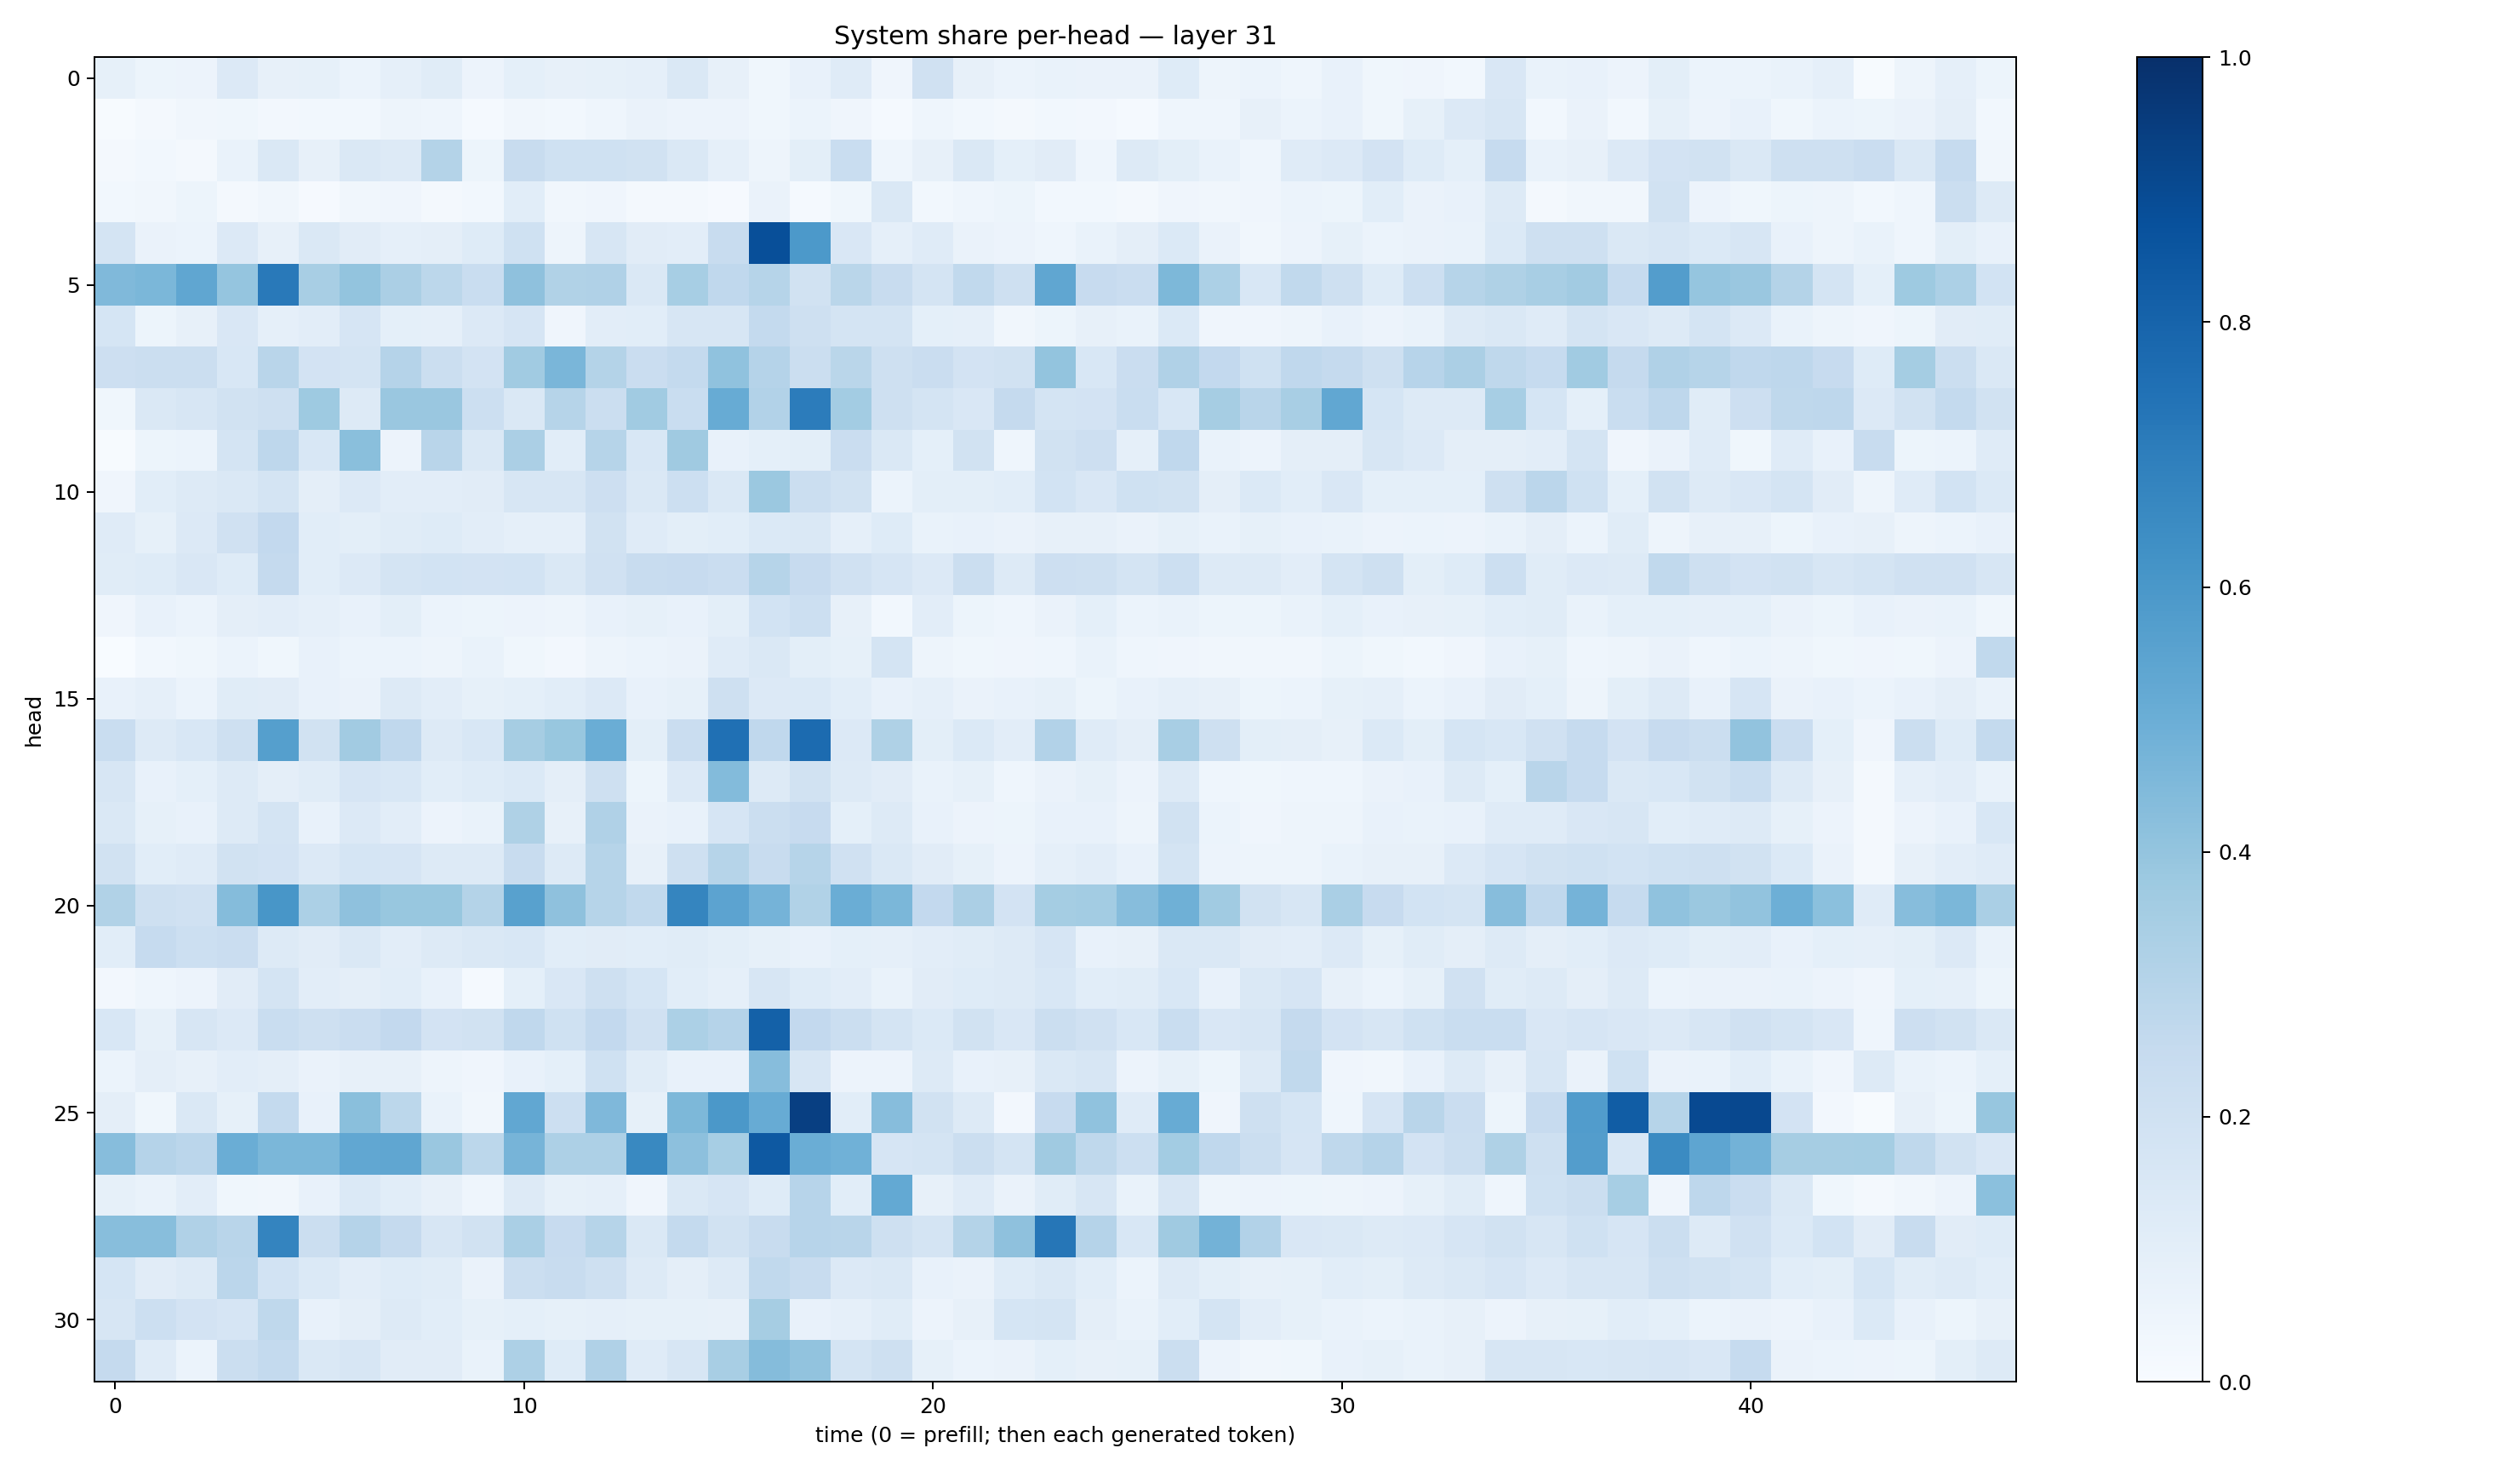

Data behind this chart, as committed beside it:
0.083342955, 0.05407099, 0.05508666, 0.13648678, 0.081456184, 0.085804604, 0.060985323, 0.08626183, 0.11654769, 0.05817239, 0.09107375, 0.08175777, 0.0837176, 0.08648563, 0.14704667, 0.07906411, 0.03814867, 0.0726056, 0.11778475, 0.04135182, 0.19821262, 0.08149866, 0.060306188, 0.07008457
0.007136, 0.01793, 0.03279, 0.03534, 0.02602, 0.03067, 0.02992, 0.04768, 0.04335, 0.0122, 0.03221, 0.02958, 0.04612, 0.06621, 0.05835, 0.05666, 0.03638, 0.06078, 0.04077, 0.01517, 0.04327, 0.03091, 0.01767, 0.02831
0.01983, 0.03062, 0.01645, 0.06645, 0.1467, 0.07838, 0.1447, 0.1275, 0.3052, 0.05306, 0.2412, 0.1998, 0.2001, 0.1916, 0.145, 0.08716, 0.04689, 0.09932, 0.2313, 0.04424, 0.08051, 0.1428, 0.09075, 0.1095
0.02798, 0.03265, 0.05428, 0.01788, 0.03472, 0.008173, 0.03321, 0.04078, 0.02104, 0.02998, 0.1088, 0.0336, 0.04187, 0.02202, 0.01949, 0.01108, 0.06253, 0.01318, 0.0374, 0.1454, 0.02829, 0.04686, 0.05254, 0.02955
0.1792, 0.06309, 0.06229, 0.1366, 0.07865, 0.1478, 0.1095, 0.08846, 0.09603, 0.1228, 0.1999, 0.0494, 0.1583, 0.1113, 0.102, 0.2376, 0.8806, 0.5916, 0.1518, 0.08726, 0.1207, 0.06288, 0.05508, 0.04326
0.449, 0.4575, 0.5318, 0.3976, 0.7187, 0.3434, 0.3995, 0.333, 0.2807, 0.2315, 0.411, 0.3149, 0.3171, 0.1442, 0.3442, 0.2668, 0.2976, 0.1919, 0.2861, 0.2392, 0.173, 0.2654, 0.2054, 0.5321
0.1682, 0.05333, 0.07847, 0.15, 0.08806, 0.1044, 0.1642, 0.09064, 0.08963, 0.1348, 0.1653, 0.03975, 0.1051, 0.1061, 0.1594, 0.1573, 0.2576, 0.209, 0.1741, 0.1735, 0.09068, 0.08708, 0.03464, 0.05131
0.2125, 0.2237, 0.2237, 0.155, 0.2925, 0.1828, 0.178, 0.3026, 0.2249, 0.1825, 0.3662, 0.461, 0.3058, 0.2275, 0.2563, 0.4091, 0.3028, 0.2265, 0.2872, 0.2046, 0.2279, 0.181, 0.1883, 0.4011
0.03839, 0.1417, 0.159, 0.1879, 0.2057, 0.3718, 0.1271, 0.3864, 0.3833, 0.2156, 0.1423, 0.2976, 0.2258, 0.3634, 0.2339, 0.5082, 0.3101, 0.707, 0.3581, 0.2043, 0.1749, 0.152, 0.251, 0.1777
0.006068, 0.05324, 0.06114, 0.1761, 0.2766, 0.1537, 0.4247, 0.05736, 0.2916, 0.1427, 0.334, 0.1072, 0.2988, 0.1551, 0.3701, 0.07225, 0.09144, 0.09979, 0.2291, 0.1474, 0.09037, 0.1896, 0.04487, 0.1888
0.04044, 0.1072, 0.1312, 0.1467, 0.175, 0.09476, 0.1363, 0.1027, 0.1044, 0.1107, 0.1625, 0.162, 0.2139, 0.1432, 0.2185, 0.141, 0.3809, 0.2216, 0.1928, 0.06149, 0.1009, 0.0999, 0.1079, 0.1841
0.1211, 0.08506, 0.1346, 0.199, 0.2599, 0.1066, 0.09899, 0.1166, 0.1228, 0.1038, 0.0884, 0.08839, 0.1879, 0.1186, 0.101, 0.1069, 0.1386, 0.1454, 0.08666, 0.1226, 0.06643, 0.07293, 0.06438, 0.08104
0.1159, 0.1248, 0.1499, 0.1221, 0.2527, 0.1076, 0.1334, 0.1735, 0.1857, 0.1801, 0.1845, 0.1476, 0.1958, 0.2369, 0.2434, 0.2287, 0.2973, 0.2448, 0.1962, 0.1656, 0.1336, 0.2207, 0.1294, 0.2115
0.03925, 0.07555, 0.06096, 0.09524, 0.102, 0.08753, 0.07338, 0.0978, 0.0597, 0.05371, 0.05516, 0.04765, 0.07281, 0.08515, 0.07448, 0.1002, 0.1867, 0.2153, 0.07841, 0.02741, 0.1027, 0.05248, 0.04438, 0.06504
0.0008863, 0.02858, 0.03609, 0.0597, 0.03722, 0.07224, 0.06019, 0.05971, 0.04915, 0.06855, 0.03897, 0.02624, 0.04741, 0.06117, 0.06575, 0.118, 0.1452, 0.1014, 0.08531, 0.1788, 0.04914, 0.03521, 0.04023, 0.04491
0.07563, 0.08677, 0.06208, 0.1153, 0.1105, 0.07613, 0.06491, 0.1326, 0.1052, 0.08425, 0.09071, 0.1091, 0.1352, 0.07469, 0.08571, 0.2063, 0.1341, 0.1382, 0.1062, 0.07162, 0.08847, 0.06554, 0.07795, 0.08338
0.2333, 0.1311, 0.1539, 0.2058, 0.5645, 0.1922, 0.3618, 0.2659, 0.1271, 0.1532, 0.3487, 0.3871, 0.5024, 0.09779, 0.2284, 0.7524, 0.2682, 0.7722, 0.1334, 0.3227, 0.09875, 0.1393, 0.1026, 0.3115
0.1621, 0.07508, 0.09, 0.1273, 0.09522, 0.1133, 0.1651, 0.1561, 0.108, 0.1227, 0.1406, 0.09474, 0.2043, 0.05104, 0.1365, 0.438, 0.1255, 0.1886, 0.1255, 0.1121, 0.06763, 0.08204, 0.04377, 0.06439
0.1424, 0.08523, 0.07049, 0.1267, 0.1735, 0.07136, 0.1348, 0.1044, 0.05743, 0.06647, 0.3213, 0.07855, 0.3165, 0.06493, 0.07308, 0.1676, 0.2239, 0.2455, 0.09147, 0.1306, 0.07579, 0.05477, 0.05257, 0.07444
0.1919, 0.109, 0.1201, 0.1921, 0.1823, 0.1337, 0.1718, 0.1665, 0.1263, 0.1284, 0.2407, 0.1259, 0.3001, 0.07999, 0.208, 0.2976, 0.2366, 0.2976, 0.1972, 0.1474, 0.1114, 0.08378, 0.05505, 0.08708
0.314, 0.2055, 0.1959, 0.4342, 0.6023, 0.3307, 0.4115, 0.3875, 0.3904, 0.3079, 0.5573, 0.4118, 0.2983, 0.2626, 0.6705, 0.5459, 0.4742, 0.3145, 0.5017, 0.4607, 0.2605, 0.3321, 0.1805, 0.3538
0.1094, 0.2493, 0.2164, 0.228, 0.1275, 0.1114, 0.1411, 0.1022, 0.1271, 0.1461, 0.1545, 0.1075, 0.1125, 0.1077, 0.1134, 0.09989, 0.08438, 0.07492, 0.09182, 0.08623, 0.1043, 0.1171, 0.1282, 0.1663
0.02609, 0.04371, 0.0564, 0.1101, 0.1757, 0.1033, 0.09672, 0.1092, 0.07498, 0.0155, 0.0928, 0.1486, 0.2085, 0.1715, 0.1062, 0.08937, 0.1585, 0.1219, 0.1051, 0.06668, 0.1107, 0.1239, 0.1292, 0.1557
0.1561, 0.08402, 0.1624, 0.1343, 0.2325, 0.2064, 0.2303, 0.2586, 0.1828, 0.1877, 0.268, 0.1999, 0.2589, 0.1954, 0.3299, 0.3026, 0.812, 0.2603, 0.2231, 0.1779, 0.1368, 0.193, 0.1505, 0.2224
0.05938, 0.09736, 0.08027, 0.1031, 0.09411, 0.06469, 0.0784, 0.07985, 0.0504, 0.04081, 0.07034, 0.09097, 0.2, 0.1164, 0.07141, 0.07361, 0.4312, 0.1627, 0.05507, 0.05585, 0.1252, 0.07108, 0.07833, 0.1478
0.09634, 0.0363, 0.1461, 0.08228, 0.2551, 0.07429, 0.4224, 0.278, 0.06793, 0.03308, 0.5308, 0.2172, 0.4501, 0.08479, 0.4543, 0.5968, 0.5084, 0.9395, 0.1074, 0.4313, 0.1938, 0.1281, 0.02673, 0.245
0.4321, 0.3026, 0.2815, 0.5002, 0.4592, 0.4598, 0.529, 0.5338, 0.3832, 0.2779, 0.4706, 0.3278, 0.3244, 0.6597, 0.4176, 0.3444, 0.843, 0.5022, 0.4874, 0.1673, 0.1738, 0.2229, 0.1768, 0.3709
0.08388, 0.06996, 0.1045, 0.03746, 0.03486, 0.07777, 0.1398, 0.1056, 0.08052, 0.04468, 0.1256, 0.08238, 0.08881, 0.04152, 0.1427, 0.1652, 0.1247, 0.2957, 0.1055, 0.5233, 0.07828, 0.1183, 0.06382, 0.1148
0.4281, 0.4262, 0.3171, 0.2895, 0.6728, 0.2246, 0.302, 0.2506, 0.1592, 0.1917, 0.3386, 0.2448, 0.2997, 0.1422, 0.2573, 0.1924, 0.2377, 0.2946, 0.2907, 0.2071, 0.1725, 0.3076, 0.4113, 0.7304
0.1705, 0.1104, 0.1298, 0.2814, 0.1837, 0.137, 0.1019, 0.1247, 0.1144, 0.06595, 0.2236, 0.2387, 0.2098, 0.125, 0.09588, 0.1282, 0.2649, 0.2378, 0.1351, 0.1441, 0.07255, 0.06413, 0.1234, 0.1433
0.1583, 0.2161, 0.1812, 0.1652, 0.2702, 0.07216, 0.09497, 0.1297, 0.1089, 0.08378, 0.08995, 0.08474, 0.08954, 0.08259, 0.0824, 0.08129, 0.3499, 0.07711, 0.08842, 0.1163, 0.05742, 0.08161, 0.1716, 0.179
0.2509, 0.1195, 0.05968, 0.2194, 0.2547, 0.1424, 0.1611, 0.1119, 0.1094, 0.06719, 0.3266, 0.1216, 0.3178, 0.1193, 0.1586, 0.3435, 0.4347, 0.4046, 0.1733, 0.2079, 0.08255, 0.05869, 0.06361, 0.09283
